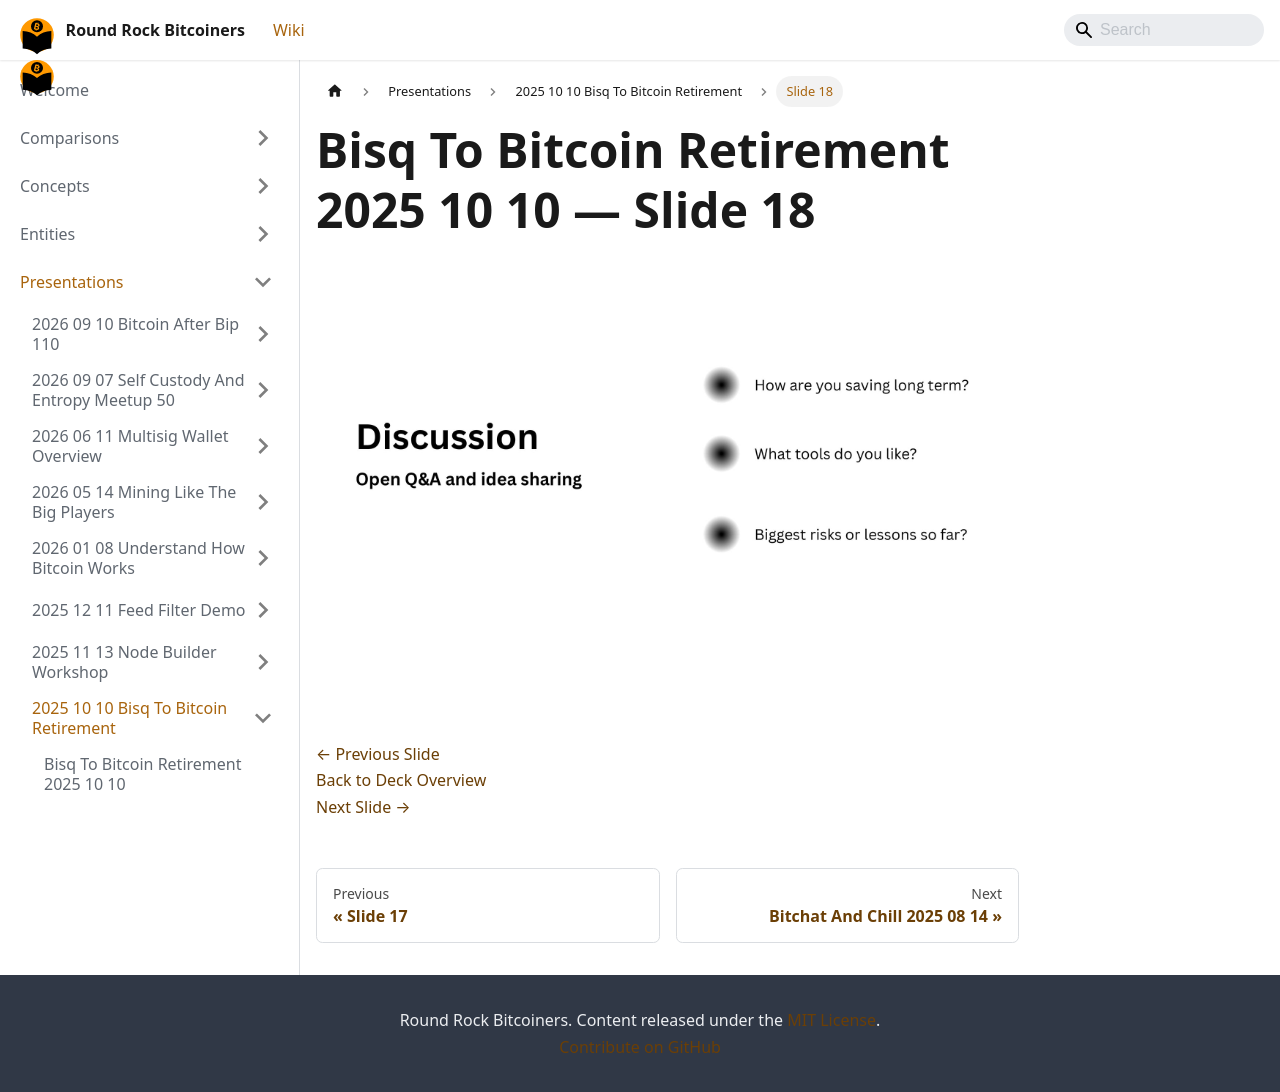

repository: jason-me/rrbtc-wiki · page: presentations/2025-10-10-bisq-to-bitcoin-retirement/slide-018/index.html · generator: docusaurus

---
title: "Slide 18 of 18 - Bisq To Bitcoin Retirement 2025 10 10"
sidebar_label: "Slide 18"
pagination_next: "presentations/2025-08-14-bitchat-and-chill/index"
pagination_prev: "presentations/2025-10-10-bisq-to-bitcoin-retirement/slide-017"
---

# Bisq To Bitcoin Retirement 2025 10 10 — Slide 18

![Slide 18 of 18 from 'Bisq To Bitcoin Retirement 2025 10 10' (2025-10-10)](/img/slides/2025-10-10-bisq-to-bitcoin-retirement/slide_017.jpg)

<br/>
<br/>

[← Previous Slide](/presentations/2025-10-10-bisq-to-bitcoin-retirement/slide-017)  
[Back to Deck Overview](/presentations/2025-10-10-bisq-to-bitcoin-retirement/)  
[Next Slide →](/presentations/2025-08-14-bitchat-and-chill/)
